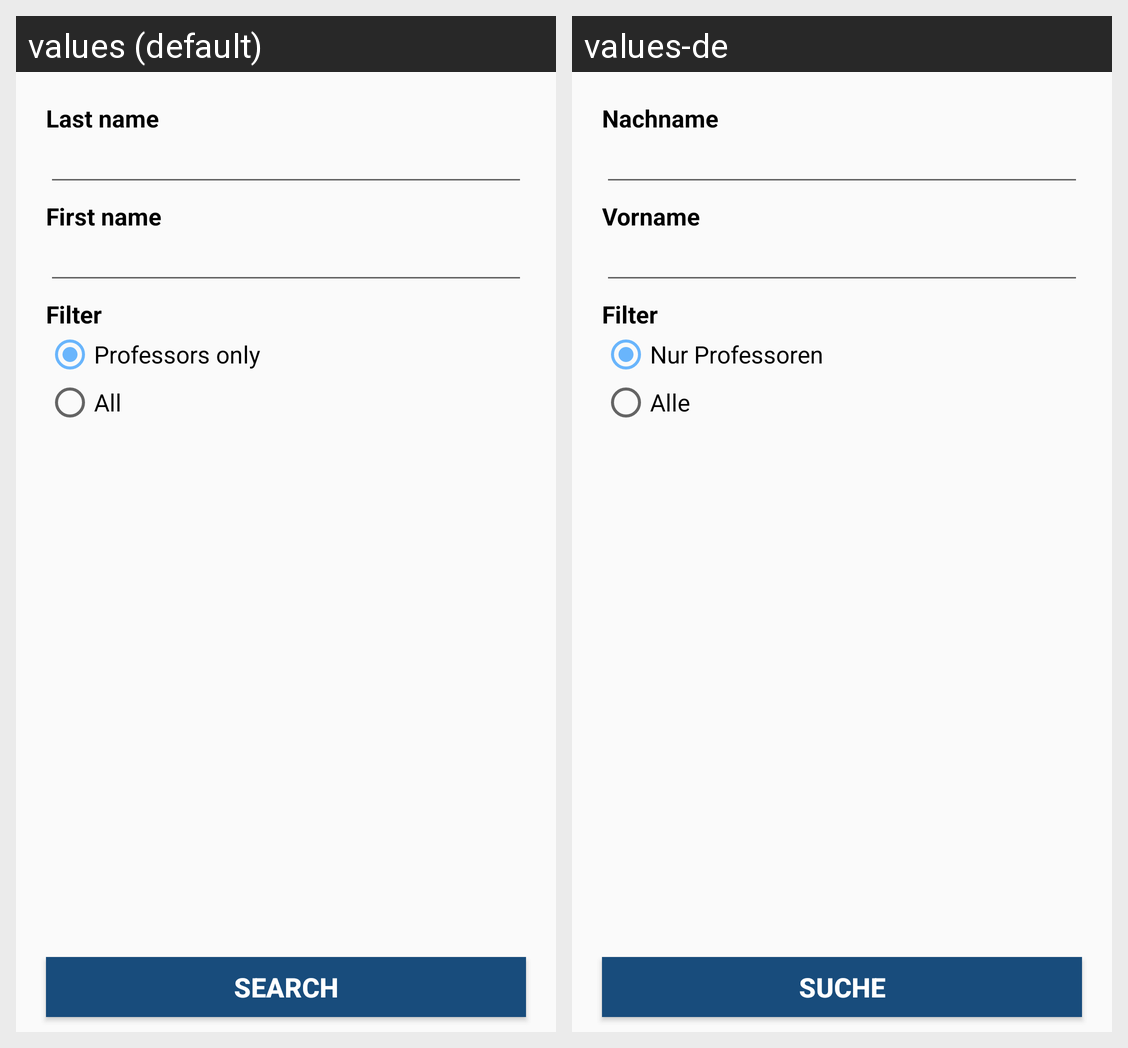

The Android screen above is rendered under two locales of the same app. Produce the string resources it draws, with the default and per-locale values.
Android screen res/layout/search_staff_layout.xml rendered under 2 locales, left to right: values (default), values-de. Device: Nexus 5 (rendered at 1080×1920; each locale shown at half size, 540×960, under a caption strip naming it); theme AppTheme.
Strings drawn on this screen, with the default value and each locale's value (text and hints the layout hard-codes, and strings that could not be matched under every locale, appear in the picture but are not listed):

last_name
  values: Last name
  values-de: Nachname

first_name
  values: First name
  values-de: Vorname

filter
  values: Filter
  values-de: Filter

professors_only
  values: Professors only
  values-de: Nur Professoren

all
  values: All
  values-de: Alle

search
  values: Search
  values-de: Suche
